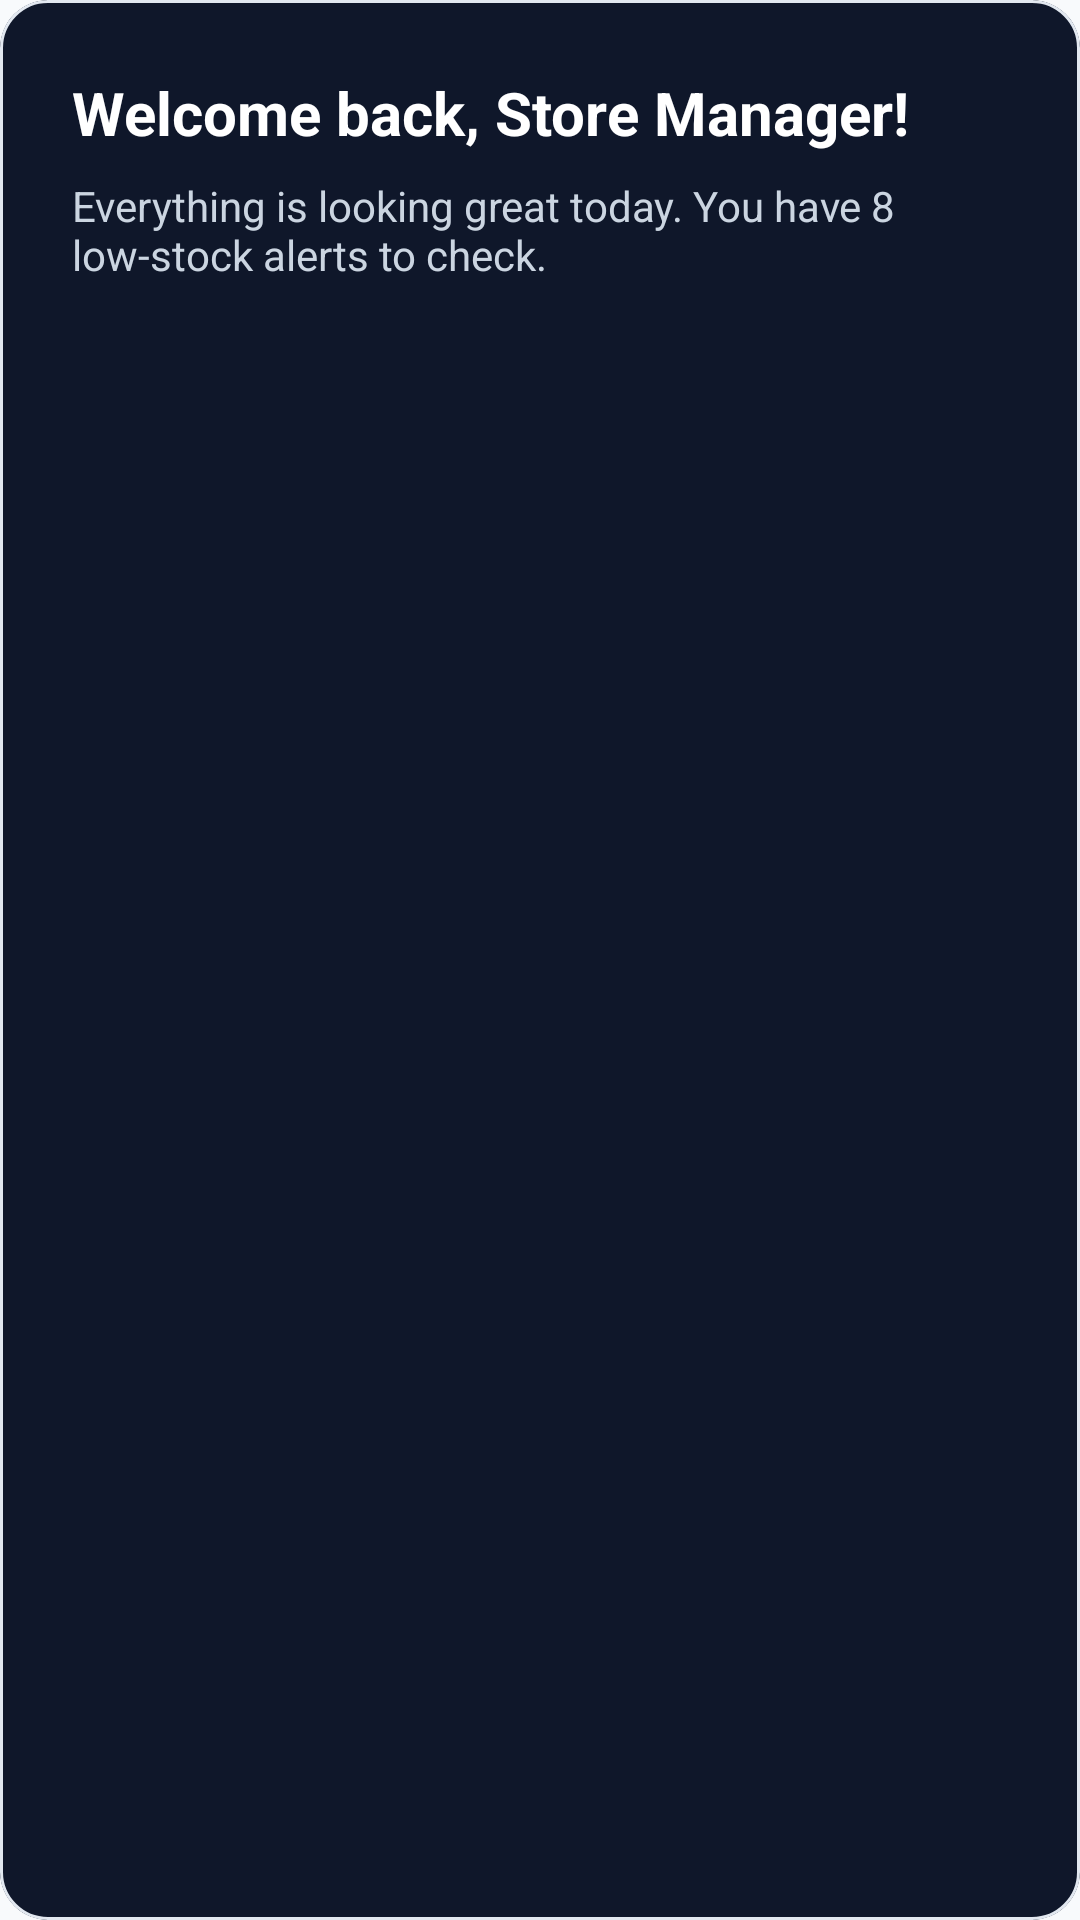

Produce the Android XML layout that renders to this screen, including the resource entries it uses.
<!-- AndroidManifest.xml: application theme Theme.ApexplanetTask1 -->
<!-- res/layout/fragment_welcome.xml -->
<?xml version="1.0" encoding="utf-8"?>
<com.google.android.material.card.MaterialCardView xmlns:android="http://schemas.android.com/apk/res/android"
    xmlns:app="http://schemas.android.com/apk/res-auto"
    android:layout_width="match_parent"
    android:layout_height="wrap_content"
    app:cardCornerRadius="16dp"
    app:cardElevation="0dp"
    app:strokeWidth="1dp"
    app:strokeColor="#E2E8F0"
    android:backgroundTint="@color/primary">

    <androidx.constraintlayout.widget.ConstraintLayout
        android:layout_width="match_parent"
        android:layout_height="wrap_content"
        android:padding="24dp">

        <TextView
            android:id="@+id/tvWelcomeTitle"
            android:layout_width="wrap_content"
            android:layout_height="wrap_content"
            android:text="@string/welcome_manager"
            android:textColor="@color/white"
            android:textSize="20sp"
            android:textStyle="bold"
            app:layout_constraintStart_toStartOf="parent"
            app:layout_constraintTop_toTopOf="parent" />

        <TextView
            android:id="@+id/tvWelcomeSub"
            android:layout_width="0dp"
            android:layout_height="wrap_content"
            android:layout_marginTop="8dp"
            android:text="Everything is looking great today. You have 8 low-stock alerts to check."
            android:textColor="#CBD5E1"
            android:textSize="14sp"
            app:layout_constraintEnd_toEndOf="parent"
            app:layout_constraintStart_toStartOf="parent"
            app:layout_constraintTop_toBottomOf="@id/tvWelcomeTitle" />

    </androidx.constraintlayout.widget.ConstraintLayout>
</com.google.android.material.card.MaterialCardView>
<!-- resources referenced by this layout -->
<resources>
  <color name="primary">#0F172A</color>
  <color name="white">#FFFFFFFF</color>
  <string name="welcome_manager">Welcome back, Store Manager!</string>
  <style name="Theme.ApexplanetTask1" parent="Base.Theme.ApexplanetTask1" />
  <style name="Base.Theme.ApexplanetTask1" parent="Theme.Material3.DayNight.NoActionBar">
          
          <item name="colorPrimary">@color/primary</item>
          <item name="colorPrimaryVariant">@color/primary_light</item>
          <item name="colorOnPrimary">@color/white</item>
          
          <item name="colorSecondary">@color/accent</item>
          <item name="colorSecondaryVariant">@color/accent</item>
          <item name="colorOnSecondary">@color/white</item>
          
          <item name="android:statusBarColor">@color/surface</item>
          <item name="android:windowLightStatusBar">true</item>
          
          <item name="android:windowBackground">@color/background</item>
      </style>
  <color name="primary_light">#1E293B</color>
  <color name="accent">#3B82F6</color>
  <color name="surface">#FFFFFF</color>
  <color name="background">#F8FAFC</color>
</resources>
